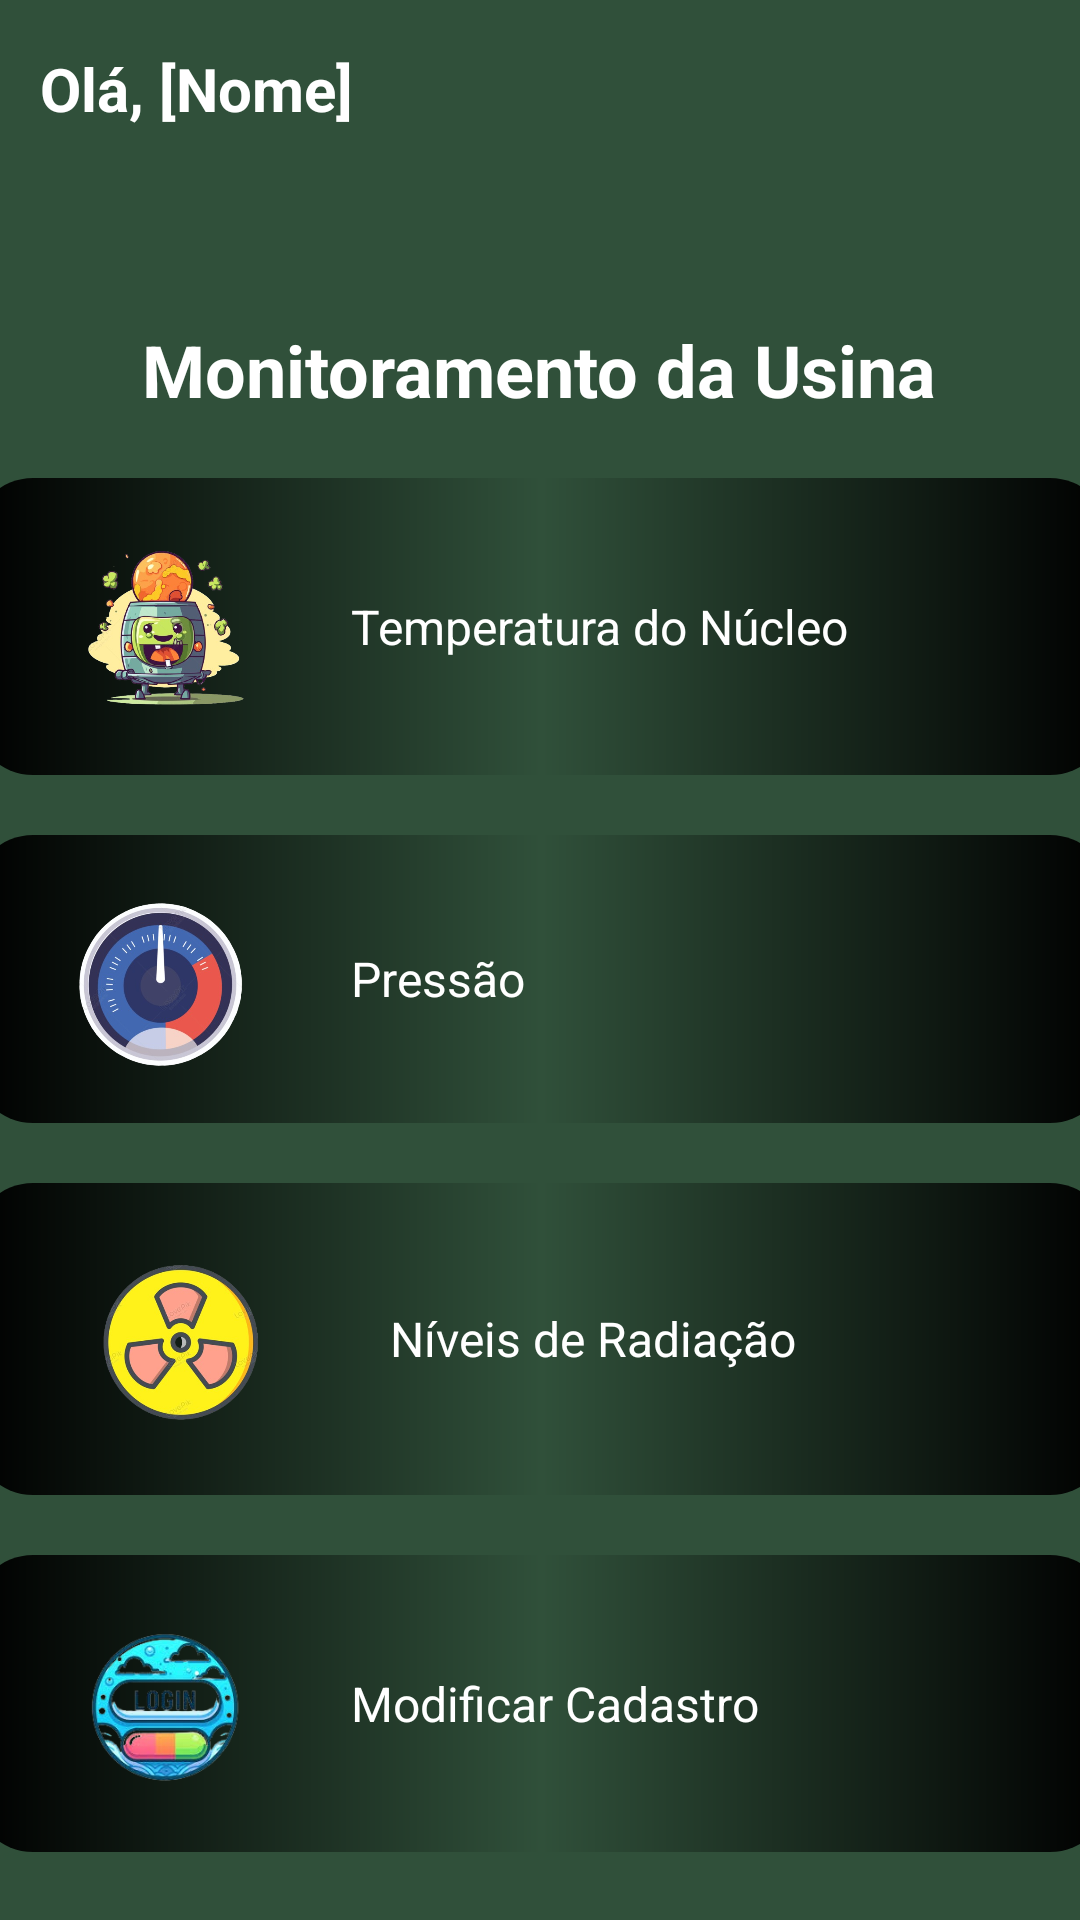

Reconstruct the res/layout file that produces this screen, plus the resources it refers to.
<!-- AndroidManifest.xml: application theme Theme.SAMEN -->
<!-- res/layout/activity_monitoramento.xml -->
<androidx.constraintlayout.widget.ConstraintLayout xmlns:android="http://schemas.android.com/apk/res/android"
    xmlns:app="http://schemas.android.com/apk/res-auto"
    xmlns:tools="http://schemas.android.com/tools"
    android:layout_width="match_parent"
    android:layout_height="match_parent"
    android:background="@color/green"
    tools:context=".MonitoramentoActivity">

    <TextView
        android:id="@+id/tvSaudacao"
        android:layout_width="wrap_content"
        android:layout_height="wrap_content"
        android:layout_marginTop="16dp"
        android:text="Olá, [Nome]"
        android:textColor="@android:color/white"
        android:textSize="20sp"
        android:textStyle="bold"
        app:layout_constraintEnd_toEndOf="parent"
        app:layout_constraintHorizontal_bias="0.052"
        app:layout_constraintStart_toStartOf="parent"
        app:layout_constraintTop_toTopOf="parent" />

    <TextView
        android:id="@+id/tvTitleMonitoramento"
        android:layout_width="wrap_content"
        android:layout_height="wrap_content"
        android:layout_marginTop="64dp"
        android:text="Monitoramento da Usina"
        android:textColor="@android:color/white"
        android:textSize="24sp"
        android:textStyle="bold"
        app:layout_constraintEnd_toEndOf="parent"
        app:layout_constraintHorizontal_bias="0.496"
        app:layout_constraintStart_toStartOf="parent"
        app:layout_constraintTop_toBottomOf="@id/tvSaudacao" />

    <LinearLayout
        android:id="@+id/btnTemperatura"
        android:layout_width="379dp"
        android:layout_height="wrap_content"
        android:background="@drawable/button"
        android:orientation="horizontal"
        app:layout_constraintStart_toStartOf="parent"
        app:layout_constraintEnd_toEndOf="parent"
        app:layout_constraintTop_toBottomOf="@id/tvTitleMonitoramento"
        android:layout_marginTop="20dp">

        <ImageView
            android:id="@+id/ivTemperatura"
            android:layout_width="94dp"
            android:layout_height="67dp"
            android:layout_margin="16dp"
            android:src="@drawable/ic_nucleo" />

        <TextView
            android:id="@+id/tvTemperatura"
            android:layout_width="wrap_content"
            android:layout_height="wrap_content"
            android:layout_gravity="center"
            android:text="Temperatura do Núcleo"
            android:textColor="@android:color/white"
            android:textSize="16sp" />
    </LinearLayout>

    <LinearLayout
        android:id="@+id/btnPressao"
        android:layout_width="379dp"
        android:layout_height="wrap_content"
        android:background="@drawable/button"
        android:orientation="horizontal"
        app:layout_constraintStart_toStartOf="parent"
        app:layout_constraintEnd_toEndOf="parent"
        app:layout_constraintTop_toBottomOf="@id/btnTemperatura"
        android:layout_marginTop="20dp">

        <ImageView
            android:id="@+id/ivPressao"
            android:layout_width="94dp"
            android:layout_height="64dp"
            android:layout_margin="16dp"
            android:src="@drawable/ic_pressao" />

        <TextView
            android:id="@+id/tvPressao"
            android:layout_width="wrap_content"
            android:layout_height="wrap_content"
            android:layout_gravity="center"
            android:text="Pressão"
            android:textColor="@android:color/white"
            android:textSize="16sp" />
    </LinearLayout>

    <LinearLayout
        android:id="@+id/btnRadiacao"
        android:layout_width="379dp"
        android:layout_height="wrap_content"
        android:background="@drawable/button"
        android:orientation="horizontal"
        app:layout_constraintStart_toStartOf="parent"
        app:layout_constraintEnd_toEndOf="parent"
        app:layout_constraintTop_toBottomOf="@id/btnPressao"
        android:layout_marginTop="20dp">

        <ImageView
            android:id="@+id/ivRadiacao"
            android:layout_width="107dp"
            android:layout_height="72dp"
            android:layout_margin="16dp"
            android:src="@drawable/ic_radiacao" />

        <TextView
            android:id="@+id/tvRadiacao"
            android:layout_width="wrap_content"
            android:layout_height="wrap_content"
            android:layout_gravity="center"
            android:text="Níveis de Radiação"
            android:textColor="@android:color/white"
            android:textSize="16sp" />
    </LinearLayout>


    <LinearLayout
        android:id="@+id/btnModificarCadastro"
        android:layout_width="379dp"
        android:layout_height="wrap_content"
        android:background="@drawable/button"
        android:orientation="horizontal"
        app:layout_constraintStart_toStartOf="parent"
        app:layout_constraintEnd_toEndOf="parent"
        app:layout_constraintTop_toBottomOf="@id/btnRadiacao"
        android:layout_marginTop="20dp">

        <ImageView
            android:id="@+id/ivModificarCadastro"
            android:layout_width="94dp"
            android:layout_height="67dp"
            android:layout_margin="16dp"
            android:src="@drawable/ic_login" />

        <TextView
            android:id="@+id/tvModificarCadastro"
            android:layout_width="wrap_content"
            android:layout_height="wrap_content"
            android:layout_gravity="center"
            android:text="Modificar Cadastro"
            android:textColor="@android:color/white"
            android:textSize="16sp" />
    </LinearLayout>

</androidx.constraintlayout.widget.ConstraintLayout>
<!-- resources referenced by this layout -->
<resources>
  <color name="green">#30503A</color>
  <!-- drawable button (drawable) -->
  <?xml version="1.0" encoding="utf-8"?>
  <shape xmlns:android="http://schemas.android.com/apk/res/android">
  
      <corners android:radius="20dp"/>
      <gradient
          android:type="linear"
          android:startColor="@color/black"
          android:centerColor="@color/green"
          android:endColor="@color/black"
          android:angle="180"
          />
  </shape>
  <!-- drawable ic_login: png bitmap (drawable, 53875 bytes) -->
  <!-- drawable ic_nucleo: png bitmap (drawable, 209467 bytes) -->
  <!-- drawable ic_pressao: png bitmap (drawable, 182412 bytes) -->
  <!-- drawable ic_radiacao: png bitmap (drawable, 157971 bytes) -->
  <style name="Theme.SAMEN" parent="Base.Theme.SAMEN" />
  <color name="black">#FF000000</color>
  <style name="Base.Theme.SAMEN" parent="Theme.Material3.DayNight.NoActionBar">
          
          
      </style>
</resources>
